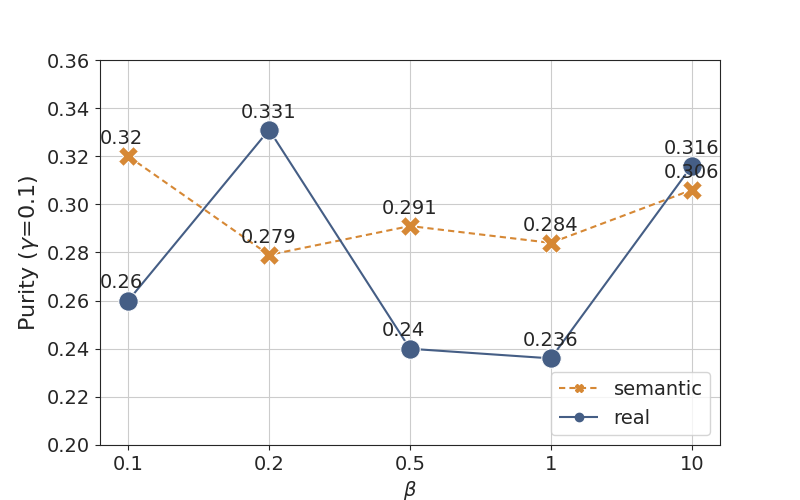

Data behind this chart, as committed beside it:
, parameters, purity, simple, types
0, jideca_b05r01se_34, 0.291, 0.5, semantic
1, jideca_b02r01re_34, 0.331, 0.2, real
2, jideca_b10r01re_34, 0.316, 10, real
3, jideca_b02r01se_34, 0.279, 0.2, semantic
4, jideca_b01r01se_34, 0.32, 0.1, semantic
5, jideca_b01r01re_34, 0.26, 0.1, real
6, jideca_b1r01re_34, 0.236, 1, real
7, jideca_b1r01se_34, 0.284, 1, semantic
8, jideca_b10r01se_34, 0.306, 10, semantic
9, jideca_b05r01re_34, 0.24, 0.5, real
